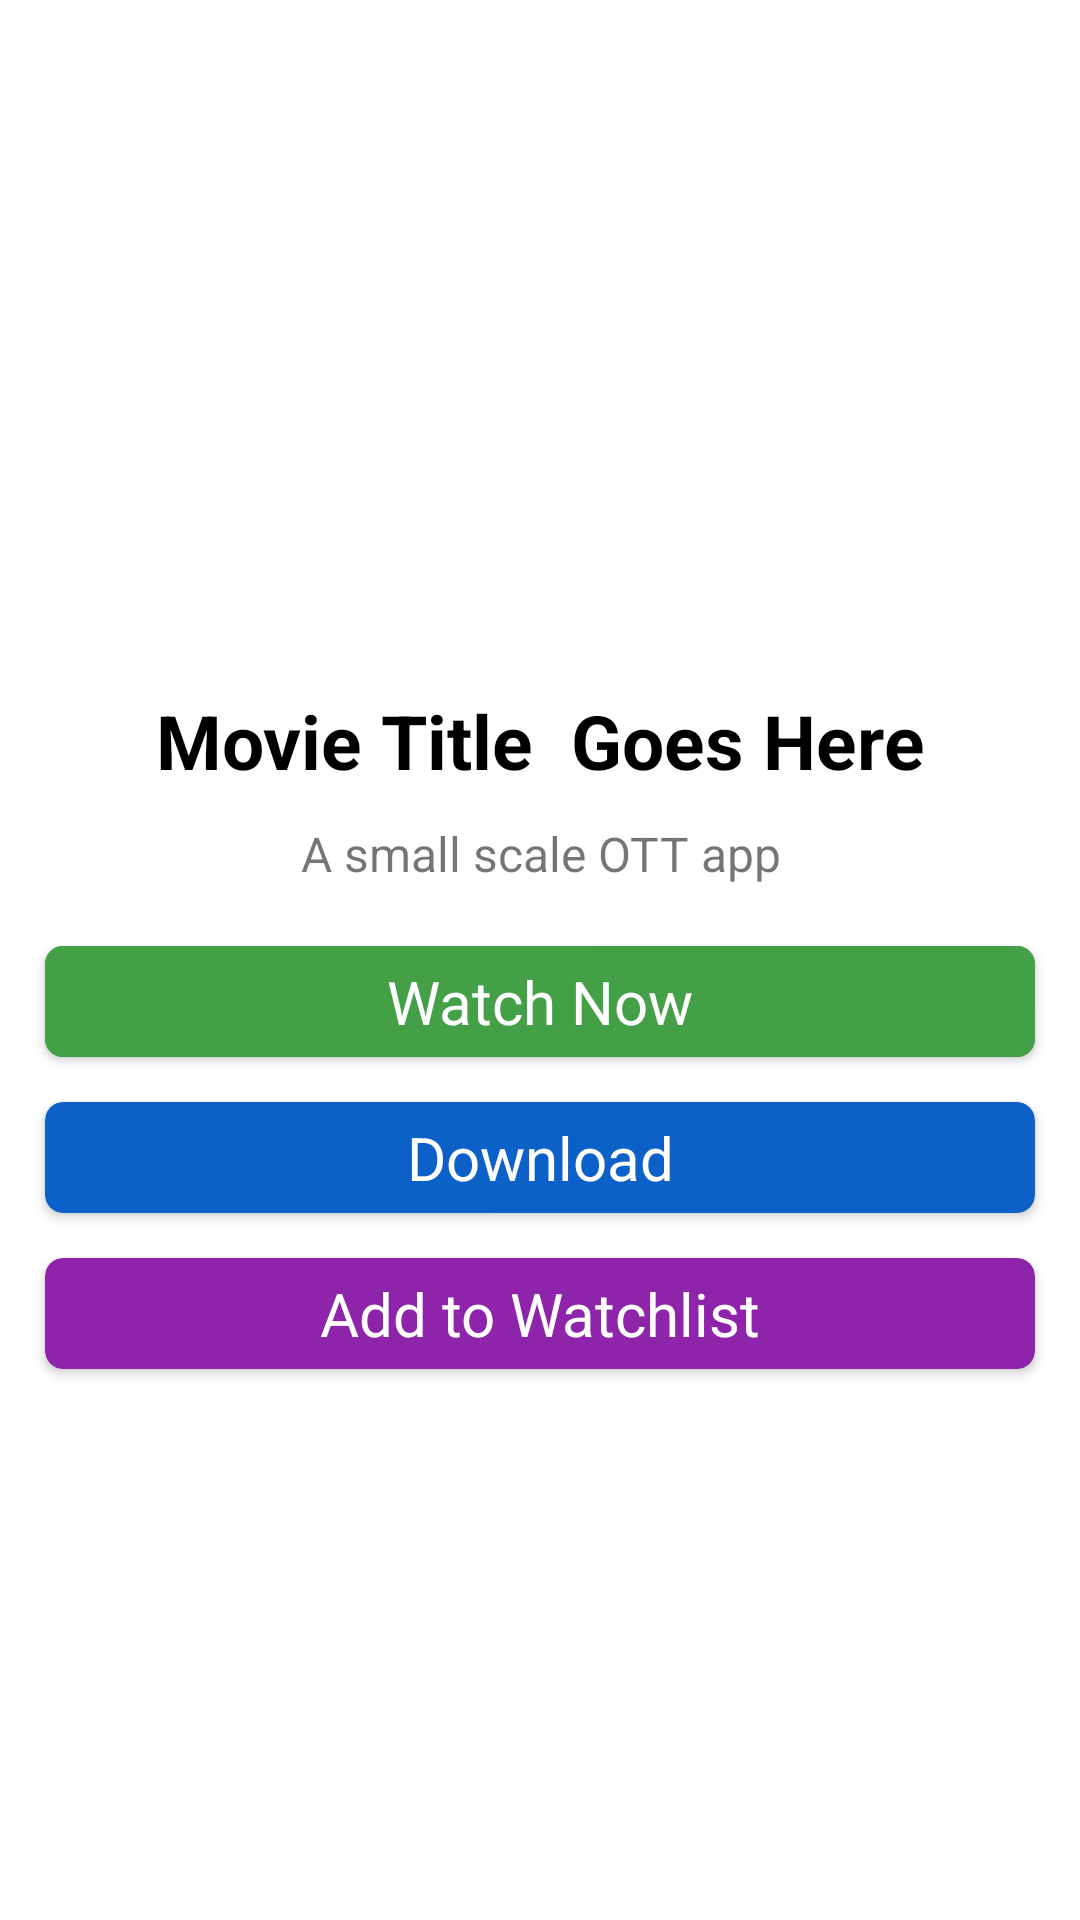

This screen was rendered from an Android layout file. Write that file and the resources it references.
<!-- AndroidManifest.xml: application theme AppTheme -->
<!-- res/layout/watch_pop_up.xml -->
<?xml version="1.0" encoding="utf-8"?>
<LinearLayout xmlns:android="http://schemas.android.com/apk/res/android"
    android:layout_width="match_parent"
    android:layout_height="wrap_content"
    xmlns:app="http://schemas.android.com/apk/res-auto"
    android:orientation="vertical"
    android:layout_margin="10dp"
    android:background="@android:color/white"
    android:id="@+id/layout">
        <ImageView
            android:layout_width="match_parent"
            android:layout_height="200dp"
            android:layout_margin="15dp"
            android:id="@+id/image"
            android:scaleType="fitXY"
            android:src="@mipmap/ic_launcher_round"/>
        <TextView
            android:layout_width="match_parent"
            android:layout_height="wrap_content"
            android:textAlignment="center"
            android:layout_marginHorizontal="15dp"
            android:textSize="25sp"
            android:textColor="@android:color/black"
            android:textStyle="bold"
            android:id="@+id/title"
            android:text="Movie Title  Goes Here"/>
        <TextView
            android:layout_width="match_parent"
            android:layout_height="wrap_content"
            android:layout_marginHorizontal="15dp"
            android:id="@+id/description"
            android:layout_marginVertical="10dp"
            android:textAlignment="center"
            android:text="A small scale OTT app"
            android:textSize="16sp"/>
    <androidx.cardview.widget.CardView
        android:layout_width="match_parent"
        android:layout_height="wrap_content"
        android:id="@+id/watch_card"
        app:cardCornerRadius="6dp"
        app:cardPreventCornerOverlap="true"
        app:cardBackgroundColor="@android:color/darker_gray"
        android:clickable="true"
        android:focusable="true"
        android:layout_marginHorizontal="15dp"
        android:layout_marginTop="10dp"
        android:layout_marginBottom="15dp"
        android:foreground="?android:attr/selectableItemBackground">
        <RelativeLayout
            android:layout_width="match_parent"
            android:layout_height="wrap_content">
            <ProgressBar
                android:layout_width="match_parent"
                android:layout_height="match_parent"
                android:layout_alignBottom="@id/watch_text"
                style="@style/Widget.AppCompat.ProgressBar.Horizontal"
                android:scaleY="1000"
                android:id="@+id/progress"
                android:progressTint="#43A047"
                android:progress="100"/>

            <TextView
                android:id="@+id/watch_text"
                android:layout_width="match_parent"
                android:layout_height="wrap_content"
                android:padding="5dp"
                android:text="Watch Now"
                android:textAlignment="center"
                android:textColor="@android:color/white"
                android:textSize="20sp" />
        </RelativeLayout>
    </androidx.cardview.widget.CardView>
    <androidx.cardview.widget.CardView
        android:layout_width="match_parent"
        android:layout_height="wrap_content"
        android:id="@+id/more_options"
        app:cardBackgroundColor="#0C61C8"
        app:cardCornerRadius="6dp"
        android:layout_marginHorizontal="15dp"
        android:layout_marginBottom="15dp"
        android:clickable="true"
        android:focusable="true"
        android:foreground="?android:attr/selectableItemBackground">
        <TextView
            android:layout_width="match_parent"
            android:layout_height="wrap_content"
            android:textAlignment="center"
            android:textSize="20sp"
            android:textColor="@android:color/white"
            android:text="Download"
            android:id="@+id/text_download"
            android:padding="5dp"/>
    </androidx.cardview.widget.CardView>
    <androidx.cardview.widget.CardView
        android:layout_width="match_parent"
        android:layout_height="wrap_content"
        android:id="@+id/watchlist"
        app:cardBackgroundColor="#8E24AA"
        app:cardCornerRadius="6dp"
        android:layout_marginHorizontal="15dp"
        android:layout_marginBottom="20dp"
        android:clickable="true"
        android:focusable="true"
        android:foreground="?android:attr/selectableItemBackground">
        <TextView
            android:layout_width="match_parent"
            android:layout_height="wrap_content"
            android:textAlignment="center"
            android:textSize="20sp"
            android:textColor="@android:color/white"
            android:text="Add to Watchlist"
            android:id="@+id/text_watchlist"
            android:padding="5dp"/>
    </androidx.cardview.widget.CardView>
</LinearLayout>
<!-- resources referenced by this layout -->
<resources>
  <style name="AppTheme" parent="Theme.AppCompat.Light.NoActionBar">
          
          <item name="colorPrimary">@color/colorPrimary</item>
          <item name="colorPrimaryDark">@color/colorPrimaryDark</item>
          <item name="colorAccent">@color/colorAccent</item>
          <item name="android:windowContentTransitions">true</item>
      </style>
  <!-- not gathered from this repository: default colours our renderer supplied (Android Studio template values) -->
  <color name="colorPrimary">#FF6200EE</color>
  <color name="colorPrimaryDark">#FF3700B3</color>
  <color name="colorAccent">#FF03DAC5</color>
</resources>
